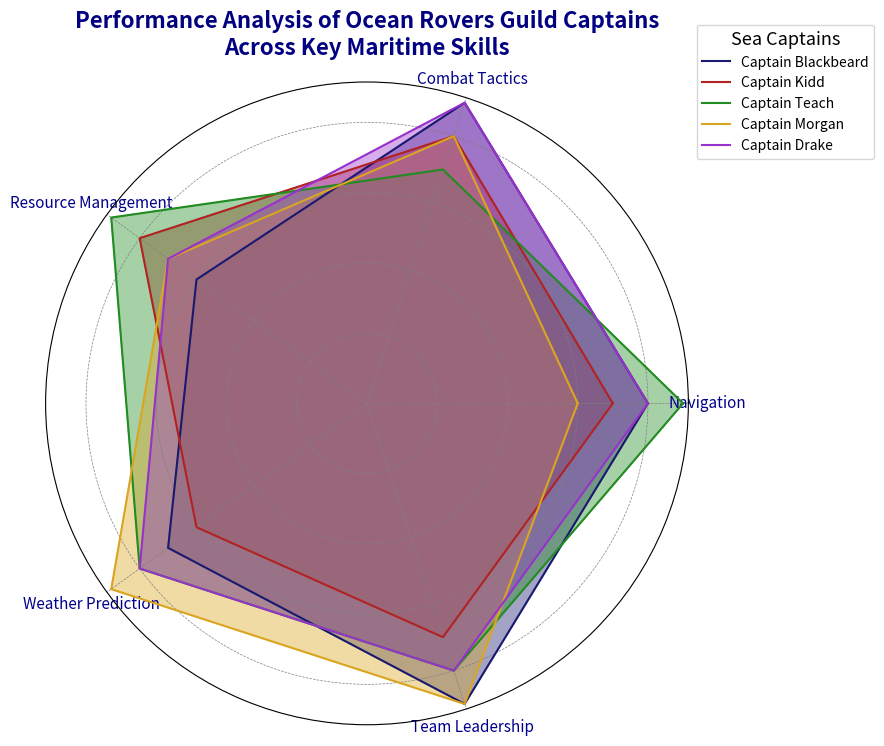

The matplotlib source for this figure:
import matplotlib.pyplot as plt
import numpy as np

# Define the categories/skills for the radar chart
categories = ['Navigation', 'Combat Tactics', 'Resource Management', 'Weather Prediction', 'Team Leadership']
num_vars = len(categories)

# Data for each sea captain, values out of a score of 10
captain_blackbeard = [8, 9, 6, 7, 9]
captain_kidd = [7, 8, 8, 6, 7]
captain_teach = [9, 7, 9, 8, 8]
captain_morgan = [6, 8, 7, 9, 9]
captain_drake = [8, 9, 7, 8, 8]

# Extend the data to close the radar chart
captains = [captain_blackbeard, captain_kidd, captain_teach, captain_morgan, captain_drake]
for captain in captains:
    captain += captain[:1]

angles = np.linspace(0, 2 * np.pi, num_vars, endpoint=False).tolist()
angles += angles[:1]

fig, ax = plt.subplots(figsize=(9, 9), subplot_kw=dict(polar=True))

def plot_radar(data, label, color):
    ax.fill(angles, data, color=color, alpha=0.4)
    ax.plot(angles, data, label=label, color=color, linewidth=1.5)

plot_radar(captain_blackbeard, 'Captain Blackbeard', 'midnightblue')
plot_radar(captain_kidd, 'Captain Kidd', 'firebrick')
plot_radar(captain_teach, 'Captain Teach', 'forestgreen')
plot_radar(captain_morgan, 'Captain Morgan', 'goldenrod')
plot_radar(captain_drake, 'Captain Drake', 'darkorchid')

ax.set_yticklabels([])
ax.set_xticks(angles[:-1])
ax.set_xticklabels(categories, fontsize=11, color='darkblue')

plt.title('Performance Analysis of Ocean Rovers Guild Captains\nAcross Key Maritime Skills', fontsize=16, fontweight='bold', pad=20, color='navy')

ax.legend(loc='upper right', bbox_to_anchor=(1.3, 1.1), fontsize=10, title='Sea Captains', title_fontsize='13', frameon=True)
plt.tight_layout()
plt.grid(color='gray', linestyle='--', linewidth=0.5)

plt.show()
